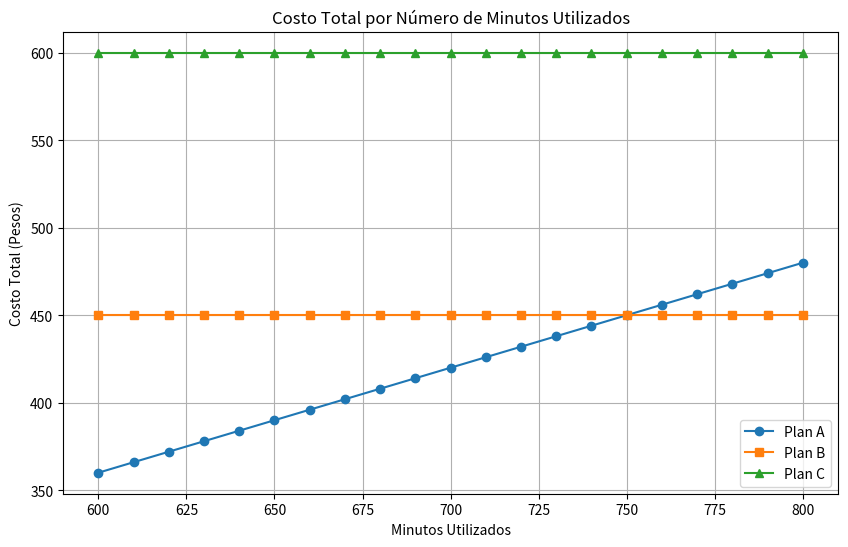

Reproduce this figure in Python.
import numpy as np
import matplotlib.pyplot as plt

# Datos del problema
precio_plan_a = 300  # Precio del Plan A en pesos
minutos_plan_a = 500  # Minutos incluidos en el Plan A

precio_plan_b = 450  # Precio del Plan B en pesos
minutos_plan_b = 1000  # Minutos incluidos en el Plan B

precio_plan_c = 600  # Precio del Plan C en pesos (minutos ilimitados)

# Función para calcular el costo total para un número de minutos
def costo_total_plan_a(minutos):
    if minutos <= minutos_plan_a:
        return precio_plan_a
    else:
        # Minutos adicionales se cobran a $0.60 por minuto
        costo_adicional = (minutos - minutos_plan_a) * 0.60
        return precio_plan_a + costo_adicional

def costo_total_plan_b(minutos):
    return precio_plan_b  # El plan B cubre hasta 1000 minutos

def costo_total_plan_c(minutos):
    return precio_plan_c  # El plan C tiene minutos ilimitados

# Crear un rango de minutos entre 600 y 800 para analizar
minutos = np.arange(600, 801, 10)

# Calcular los costos totales para cada plan
costos_a = [costo_total_plan_a(m) for m in minutos]
costos_b = [costo_total_plan_b(m) for m in minutos]
costos_c = [costo_total_plan_c(m) for m in minutos]

# Graficar los resultados
plt.figure(figsize=(10, 6))
plt.plot(minutos, costos_a, label='Plan A', marker='o')
plt.plot(minutos, costos_b, label='Plan B', marker='s')
plt.plot(minutos, costos_c, label='Plan C', marker='^')

plt.title('Costo Total por Número de Minutos Utilizados')
plt.xlabel('Minutos Utilizados')
plt.ylabel('Costo Total (Pesos)')
plt.grid(True)
plt.legend()

# Mostrar la gráfica
plt.show()

# Calcular el costo total para 700 minutos como un ejemplo
minutos_utilizados = 700
costo_a_700 = costo_total_plan_a(minutos_utilizados)
costo_b_700 = costo_total_plan_b(minutos_utilizados)
costo_c_700 = costo_total_plan_c(minutos_utilizados)

print(f"Costo total para 700 minutos:")
print(f"- Plan A: ${costo_a_700:.2f}")
print(f"- Plan B: ${costo_b_700:.2f}")
print(f"- Plan C: ${costo_c_700:.2f}")

# Sugerir el mejor plan
mejor_plan = min(costo_a_700, costo_b_700, costo_c_700)

if mejor_plan == costo_a_700:
    print("El Plan A es el más conveniente para 700 minutos.")
elif mejor_plan == costo_b_700:
    print("El Plan B es el más conveniente para 700 minutos.")
else:
    print("El Plan C es el más conveniente para 700 minutos.")
